3-way image classification set "data" from GitHub (Sabbir256/paddy-leaf-disease); label vocabulary: bacterial leaf blight, brown spot, leaf smut.

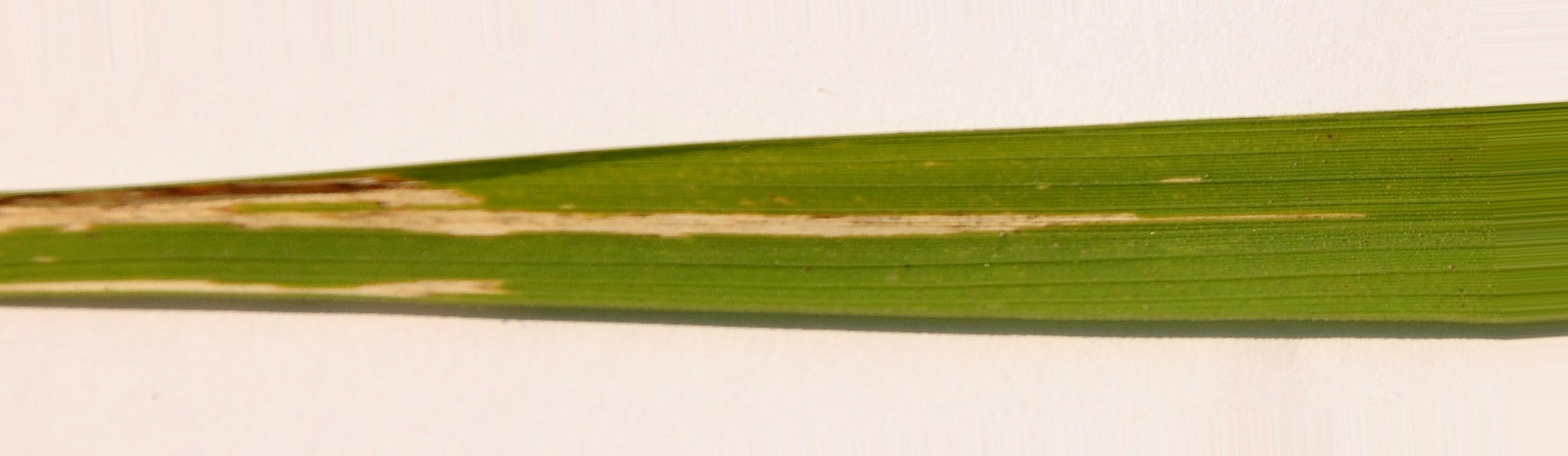
Label: bacterial leaf blight

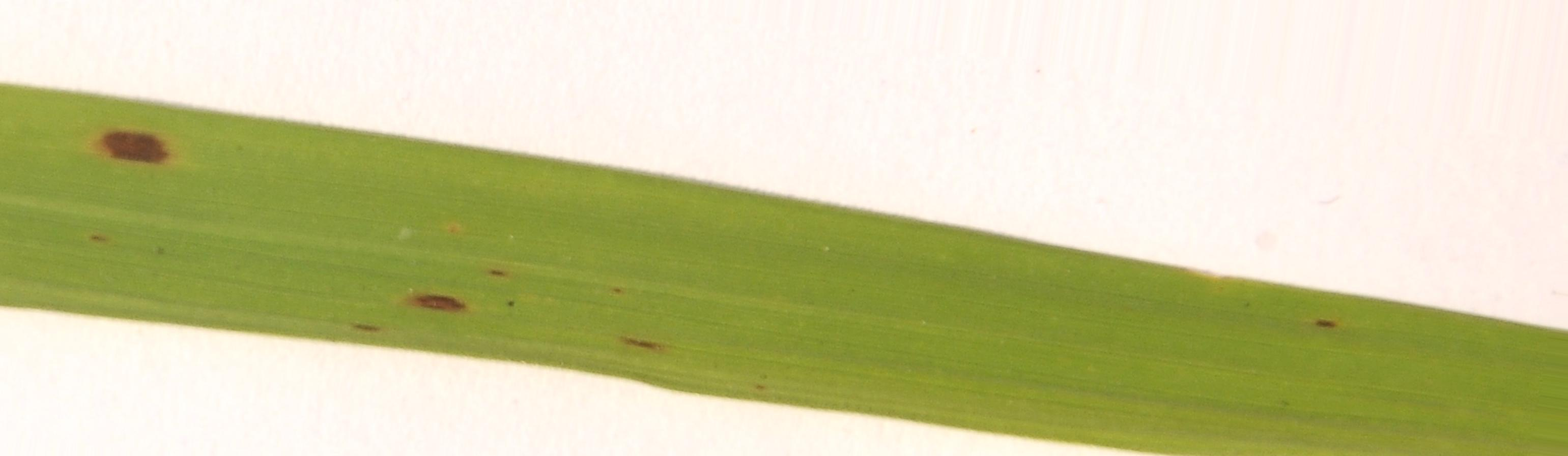
Label: brown spot

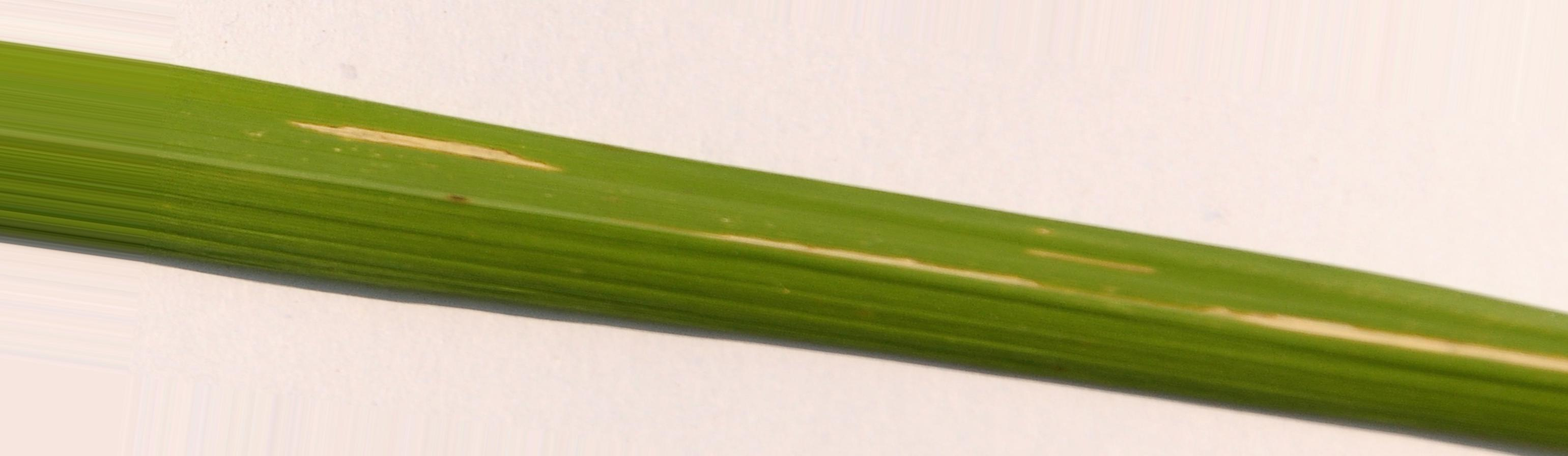
Label: bacterial leaf blight

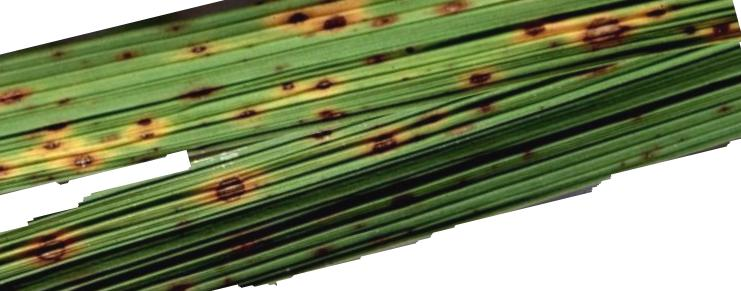
Label: leaf smut

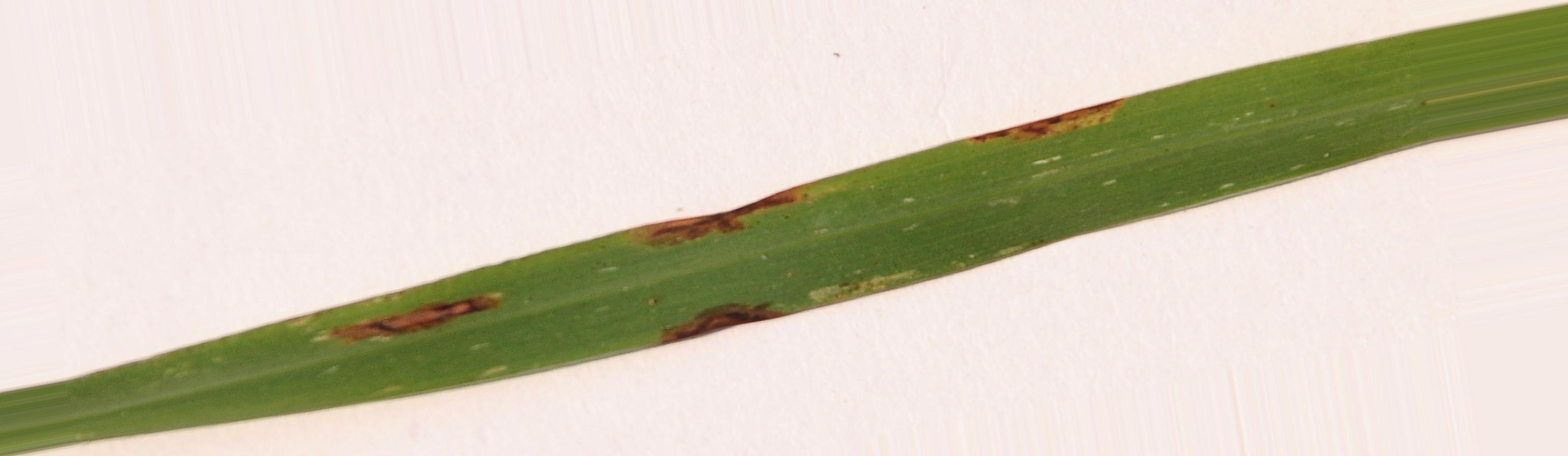
Label: brown spot

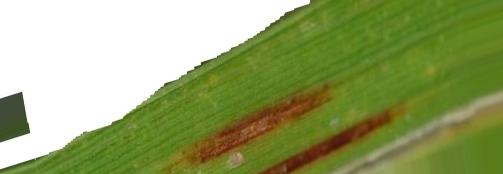
Label: leaf smut
